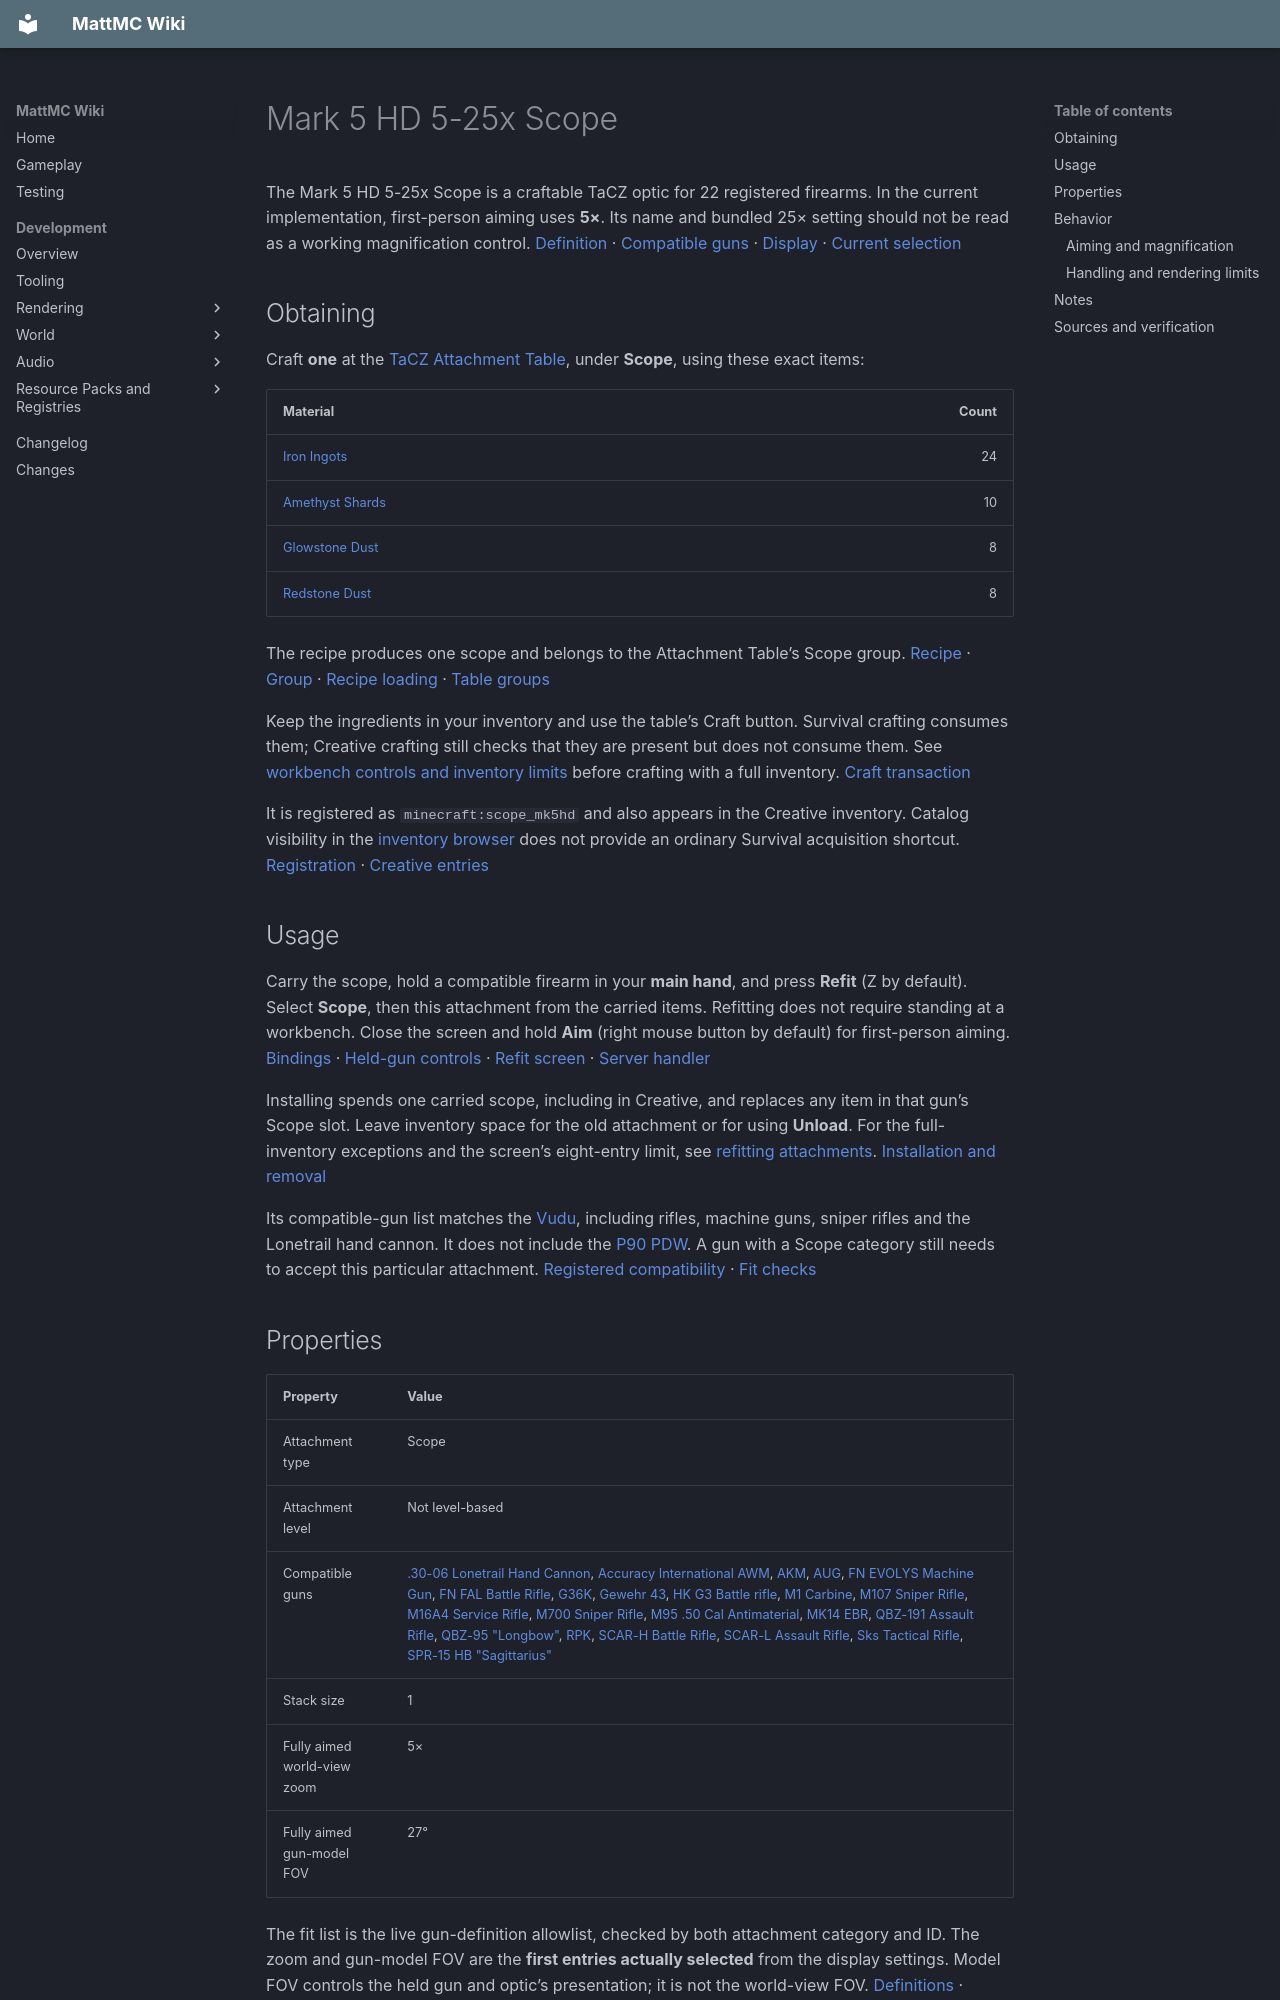

repository: HungLo2020/MattMC · page: gameplay/items/Mark5HD525xScope/index.html · generator: mkdocs

# Mark 5 HD 5-25x Scope

The Mark 5 HD 5-25x Scope is a craftable TaCZ optic for 22 registered firearms. In the current implementation, first-person aiming uses **5×**. Its name and bundled 25× setting should not be read as a working magnification control. [Definition][attachment-definition] · [Compatible guns][gun-definitions] · [Display][display] · [Current selection][first-values]

## Obtaining

Craft **one** at the [TaCZ Attachment Table](../blocks/TaCZWorkbenches.md#attachment-table), under **Scope**, using these exact items:

| Material | Count |
| --- | ---: |
| [Iron Ingots](IronIngot.md) | 24 |
| [Amethyst Shards](AmethystShard.md) | 10 |
| [Glowstone Dust](GlowstoneDust.md) | 8 |
| [Redstone Dust](RedstoneDust.md) | 8 |

The recipe produces one scope and belongs to the Attachment Table’s Scope group. [Recipe][recipe] · [Group][index] · [Recipe loading][recipe-loader] · [Table groups][workbench]

Keep the ingredients in your inventory and use the table’s Craft button. Survival crafting consumes them; Creative crafting still checks that they are present but does not consume them. See [workbench controls and inventory limits](../blocks/TaCZWorkbenches.md#using-a-workbench) before crafting with a full inventory. [Craft transaction][craft-transaction]

It is registered as `minecraft:scope_mk5hd` and also appears in the Creative inventory. Catalog visibility in the [inventory browser](../mechanics/InventoryBrowser.md#mode-and-permission-limits) does not provide an ordinary Survival acquisition shortcut. [Registration][registration] · [Creative entries][creative]

## Usage

Carry the scope, hold a compatible firearm in your **main hand**, and press **Refit** (Z by default). Select **Scope**, then this attachment from the carried items. Refitting does not require standing at a workbench. Close the screen and hold **Aim** (right mouse button by default) for first-person aiming. [Bindings][keys] · [Held-gun controls][input] · [Refit screen][refit-screen] · [Server handler][refit-server]

Installing spends one carried scope, including in Creative, and replaces any item in that gun’s Scope slot. Leave inventory space for the old attachment or for using **Unload**. For the full-inventory exceptions and the screen’s eight-entry limit, see [refitting attachments](../mechanics/TaCZFirearms.md#refitting-attachments). [Installation and removal][refit-transaction]

Its compatible-gun list matches the [Vudu](Vudu16xScope.md), including rifles, machine guns, sniper rifles and the Lonetrail hand cannon. It does not include the [P90 PDW](P90PDW.md). A gun with a Scope category still needs to accept this particular attachment. [Registered compatibility][gun-definitions] · [Fit checks][compatibility]

## Properties

| Property | Value |
| --- | --- |
| Attachment type | Scope |
| Attachment level | Not level-based |
| Compatible guns | [.30-06 Lonetrail Hand Cannon](3006LonetrailHandCannon.md), [Accuracy International AWM](AccuracyInternationalAWM.md), [AKM](AKM.md), [AUG](AUG.md), [FN EVOLYS Machine Gun](FNEVOLYSMachineGun.md), [FN FAL Battle Rifle](FNFALBattleRifle.md), [G36K](G36K.md), [Gewehr 43](Gewehr43.md), [HK G3 Battle rifle](HKG3Battlerifle.md), [M1 Carbine](M1Carbine.md), [M107 Sniper Rifle](M107SniperRifle.md), [M16A4 Service Rifle](M16A4ServiceRifle.md), [M700 Sniper Rifle](M700SniperRifle.md), [M95 .50 Cal Antimaterial](M9550CalAntimaterial.md), [MK14 EBR](MK14EBR.md), [QBZ-191 Assault Rifle](QBZ191AssaultRifle.md), [QBZ-95 "Longbow"](QBZ95Longbow.md), [RPK](RPK.md), [SCAR-H Battle Rifle](SCARHBattleRifle.md), [SCAR-L Assault Rifle](SCARLAssaultRifle.md), [Sks Tactical Rifle](SksTacticalRifle.md), [SPR-15 HB "Sagittarius"](SPR15HBSagittarius.md) |
| Stack size | 1 |
| Fully aimed world-view zoom | 5× |
| Fully aimed gun-model FOV | 27° |

The fit list is the live gun-definition allowlist, checked by both attachment category and ID. The zoom and gun-model FOV are the **first entries actually selected** from the display settings. Model FOV controls the held gun and optic’s presentation; it is not the world-view FOV. [Definitions][gun-definitions] · [Compatibility][compatibility] · [Registration and stack size][registration] · [Display][display] · [Selected entries][first-values] · [FOV application][scope-loader]

## Behavior

### Aiming and magnification

While aiming in first person, the world-view FOV narrows with aim progress toward the 5× setting. The held gun and optic separately transition toward a 27° model FOV. These changes apply through the local player’s main-hand camera path. [Aim transition][aim-transition] · [World and model FOV][scope-loader] · [Camera entry point][fov-entry]

The display declares 5×, 25× and 1.25× settings. The active accessors always select the first zoom, model-FOV and view entries. The registered **Zoom** binding (V by default) has no action in the current input handler, so neither the 25× setting nor the alternate low-power view is selectable. [Display settings][display] · [Selected entries][first-values] · [Bindings][keys] · [Active controls][input]

### Handling and rendering limits

The imported data lists weight 0.85, an aim-time addend of 0.13, and an aimed-inaccuracy multiplier of 0.66. The reviewed aim transition uses a shared 0.16-second target, and the shot-spread calculation takes the gun and fire mode without reading this scope’s aimed-inaccuracy modifier. These fields do not establish a working handling penalty or accuracy bonus. [Attachment data][data] · [Aim timing][aim] · [Aim update][aim-transition] · [Shot spread][shot-spread] · [Inaccuracy calculation][spread]

The selected zoom does feed the gun’s aimed camera-recoil calculation. That is separate from a change to projectile spread or damage. [Camera feedback][camera-recoil] · [Recoil scaling][recoil-scaling] · [Shot creation][shot-spread]

The first-person gun renderer loads the installed scope’s display and geometry, attaches it at the gun’s scope mount, and looks for the first selected scope-view node to align the weapon. Optical geometry has a separate stencil submission path. These are source-traced rendering connections, not an in-game check of reticle alignment, lens appearance, or every compatible gun. [Main-hand rendering][first-person-entry] · [Attachment loading][render-attachment] · [View alignment][render-view] · [Optical submission][render-optics]

Use the normal gun HUD to read ammunition. The display’s `text_show` entries are not consumed by the reviewed scope loader and attachment-rendering path; a working ammo counter on the optic is not established. [Display metadata][display] · [Scope loader][display-loader] · [Attachment renderer][render-attachment] · [Gun HUD][hud]

## Notes

- This item is part of the integrated [TaCZ firearms system](../mechanics/TaCZFirearms.md)
- Compare [Vudu 1-6x Scope](Vudu16xScope.md), [Scout 4-10x Scope](Scout410xScope.md), and [LPVO 1-6x Scope](LPVO16xScope.md) for cost, fit, and the zoom setting currently used
- [TaCZ Workbenches](../blocks/TaCZWorkbenches.md) and [Items](Items.md)
